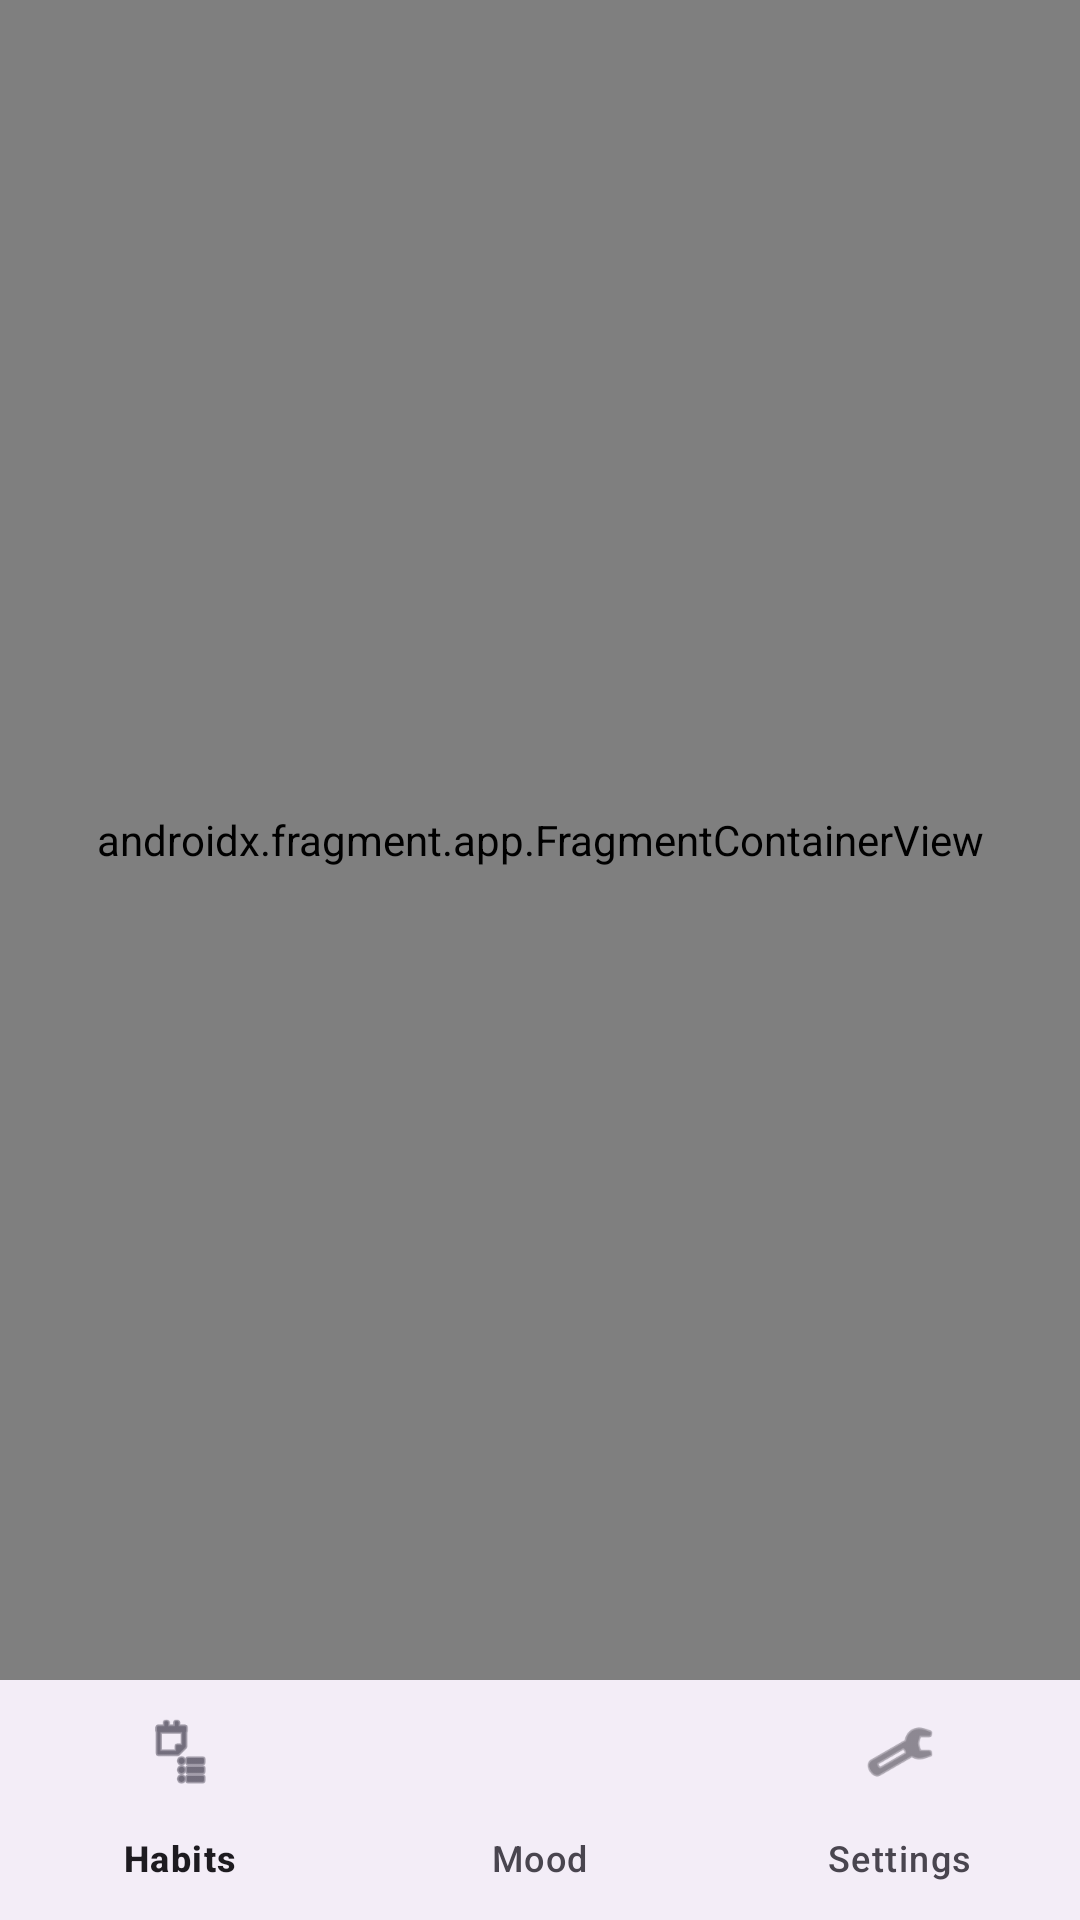

This screen was rendered from an Android layout file. Write that file and the resources it references.
<!-- AndroidManifest.xml: application theme Theme.Habit360 -->
<!-- res/layout/activity_main.xml -->
<?xml version="1.0" encoding="utf-8"?>
<androidx.constraintlayout.widget.ConstraintLayout
    xmlns:android="http://schemas.android.com/apk/res/android"
    xmlns:app="http://schemas.android.com/apk/res-auto"
    android:id="@+id/main"
    android:layout_width="match_parent"
    android:layout_height="match_parent">

    <androidx.fragment.app.FragmentContainerView
        android:id="@+id/navHostFragment"
        android:name="androidx.navigation.fragment.NavHostFragment"
        android:layout_width="0dp"
        android:layout_height="0dp"
        app:defaultNavHost="true"
        app:layout_constraintTop_toTopOf="parent"
        app:layout_constraintBottom_toTopOf="@id/bottomNavigation"
        app:layout_constraintStart_toStartOf="parent"
        app:layout_constraintEnd_toEndOf="parent" />

    <com.google.android.material.bottomnavigation.BottomNavigationView
        android:id="@+id/bottomNavigation"
        android:layout_width="0dp"
        android:layout_height="wrap_content"
        app:layout_constraintBottom_toBottomOf="parent"
        app:layout_constraintStart_toStartOf="parent"
        app:layout_constraintEnd_toEndOf="parent"
        app:menu="@menu/bottom_nav_menu" />

</androidx.constraintlayout.widget.ConstraintLayout>
<!-- resources referenced by this layout -->
<resources>
  <style name="Theme.Habit360" parent="Base.Theme.Habit360" />
  <style name="Base.Theme.Habit360" parent="Theme.Material3.DayNight.NoActionBar">
          
          
      </style>
</resources>
